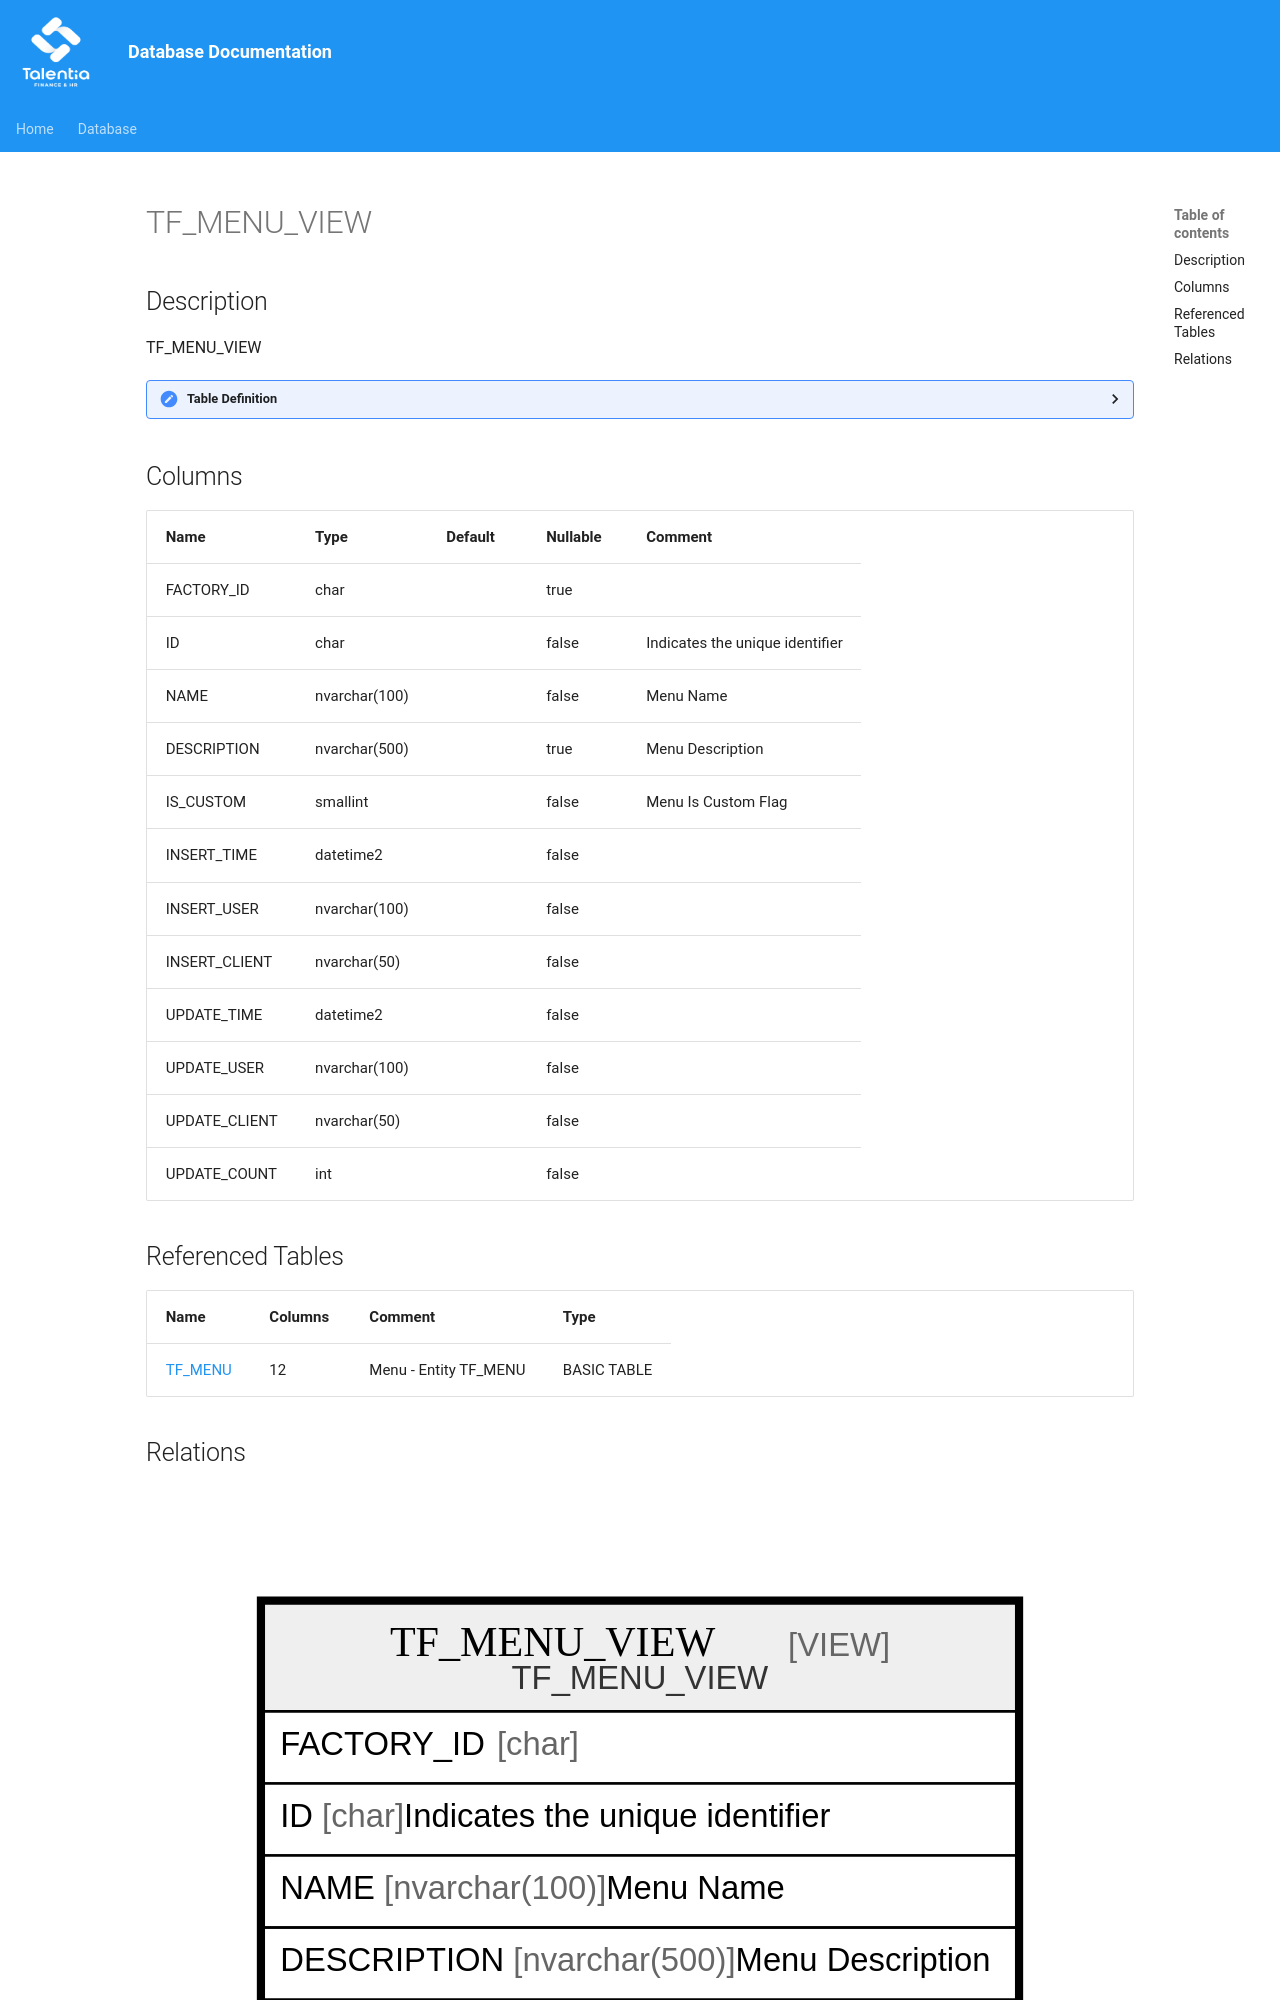

repository: giovanniporcelli/documentazione-db · page: schema/TF_MENU_VIEW/index.html · generator: mkdocs

# TF_MENU_VIEW

## Description

TF_MENU_VIEW

<details>
<summary><strong>Table Definition</strong></summary>

```sql
-- Talentia Software - All right reserved
-- Type: VIEW                     Name: TF_MENU_VIEW
-- Date: 09-04-2026 07:27:59 (UTC)
-- 
-- ChangeLogId: 00000000-0000-0000-0000-000000000000
-- ChangeSetId: cea2d155-42c2-4f34-800c-1d42caf4525e
-- Original file name: C:\repos\Talentia-Software\hcm-core/DB/ProductDB/EDM\Schema\Views\TF_MENU_VIEW.xml


CREATE VIEW [TF_MENU_VIEW]
 AS 
( 
          SELECT FACTORY_ID,
                 ID,
                 NAME,
                 DESCRIPTION,
                 IS_CUSTOM,
                 INSERT_TIME,
                 INSERT_USER,
                 INSERT_CLIENT,
                 UPDATE_TIME,
                 UPDATE_USER,
                 UPDATE_CLIENT,
                 UPDATE_COUNT
          FROM TF_MENU 
          WHERE IS_CUSTOM = 1
          UNION ALL
          SELECT FACTORY_ID,
                 ID,
                 NAME,
                 DESCRIPTION,
                 IS_CUSTOM,
                 INSERT_TIME,
                 INSERT_USER,
                 INSERT_CLIENT,
                 UPDATE_TIME,
                 UPDATE_USER,
                 UPDATE_CLIENT,
                 UPDATE_COUNT
          FROM TF_MENU 
          WHERE IS_CUSTOM = 0 AND NOT EXISTS (SELECT ID FROM TF_MENU M WHERE M.IS_CUSTOM = 1 AND TF_MENU.ID = M.FACTORY_ID)
         )

```

</details>
